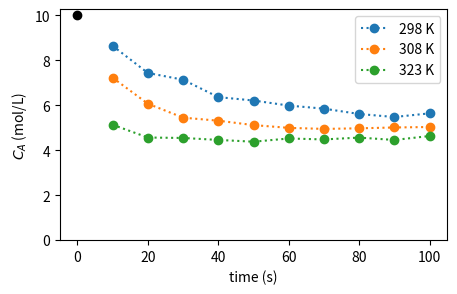
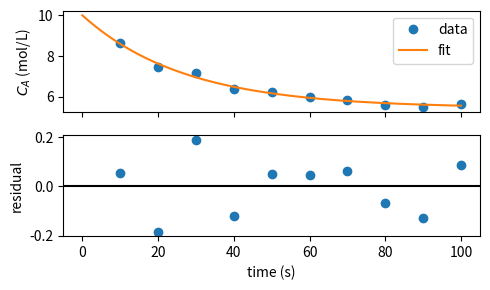
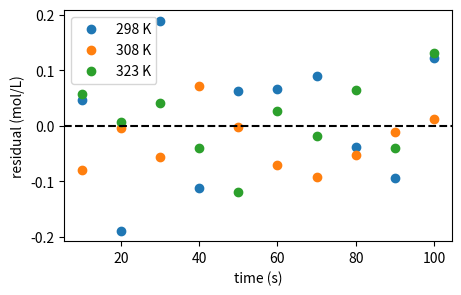

Python code for these plots, in order:
# ---
# jupyter:
#   jupytext:
#     text_representation:
#       extension: .py
#       format_name: percent
#       format_version: '1.3'
#       jupytext_version: 1.19.6
#   kernelspec:
#     display_name: base
#     language: python
#     name: python3
# ---

# %% [markdown]
# # Regression: a reversible reaction in a batch reactor
#
# **CHME 5137, homework after Lectures 12 and 13 (October 20 and 23, 2026).** Section 5 of
# the Lecture 13 notebook started this. Here it is in full.
#
# *Written for 2026 by Claude Code (Claude Opus 5.5) from Prof. West's A ⇌ B fitting
# exercise of earlier years, and checked by Prof. West.*
#
# ---
#
# You run a reversible, first-order reaction in a batch reactor:
# $$\mathrm{A} \rightleftharpoons \mathrm{B}, \qquad
# \frac{dC_A}{dt} = k_r C_B - k_f C_A, \qquad C_B = C_{A,0} - C_A$$
# Every run starts with $C_{A,0} = 10$ mol/L and no B. You measured $C_A$ every 10 s for
# 100 s, at three temperatures.
#
# **Kinetics.** The forward rate constant follows the Arrhenius expression,
# $k_f = A \exp(-E_a/RT)$.
#
# **Thermodynamics.** At equilibrium the forward and reverse rates are equal, so the
# equilibrium constant is $K = k_f/k_r$. (Assume an ideal solution, so this
# concentration-based $K$ is the thermodynamic one.) From thermodynamics,
# $$\Delta G^\circ = -RT\ln K \qquad\text{and}\qquad \Delta G^\circ = \Delta H - T\,\Delta S$$
# A and B have very similar heat capacities, so take $\Delta H$ and $\Delta S$ to be
# independent of temperature. Then $k_r = k_f/K$, and the whole model has **four
# parameters**: $\log_{10} A$, $E_a$, $\Delta H$ and $\Delta S$.
#
# Before the experiments, from the literature and a quantum chemistry calculation, your
# estimates were $\log_{10}A \approx 6$ (A in s⁻¹), $E_a \approx 45$ kJ/mol,
# $\Delta H \approx -10$ kJ/mol and $\Delta S \approx -50$ J/mol/K. Let's see what the data say.
#
# ### How to work
#
# - **Commit as you go.** After each numbered task works, Restart & Run All, then commit
#   with a message that says what you did, and push. At least one commit per task.
#   **Commit the `.ipynb` and its paired `.py` together.**
# - **Answer the questions in words**, in the markdown cells marked *Answer*.
# - **Say what your ± means.** One standard error, or a 95% interval? Either is fine. Say which (Lecture 13).
# - **Let bugs shout.** If `solve_ivp` fails, `raise` an error with its `message`.
#   Don't let a half-finished solution reach `curve_fit` without anyone noticing.

# %%
import numpy as np
import matplotlib.pyplot as plt
import scipy.integrate
import scipy.optimize
import scipy.stats

plt.rcParams['figure.figsize'] = [5, 3]
R = 8.314  # J/mol/K

# %% [markdown]
# The data, the same as in class:

# %%
cA0 = 10.0   # mol/L
times = np.array([10, 20, 30, 40, 50, 60, 70, 80, 90, 100.])   # s
cA_data = {   # mol/L, keyed by temperature in K
    298.15: np.array([8.649, 7.441, 7.141, 6.366, 6.215, 5.990, 5.852, 5.615, 5.481, 5.644]),
    308.15: np.array([7.230, 6.073, 5.452, 5.317, 5.121, 4.998, 4.951, 4.978, 5.015, 5.036]),
    323.15: np.array([5.137, 4.568, 4.548, 4.461, 4.382, 4.525, 4.483, 4.565, 4.459, 4.635]),
}
temperatures = np.array(list(cA_data))

for T, cA in cA_data.items():
    plt.plot(times, cA, 'o:', label=f'{T:.0f} K')
plt.plot(0, cA0, 'ko')
plt.xlabel('time (s)')
plt.ylabel('$C_A$ (mol/L)')
plt.ylim(0, None)
plt.legend()
plt.show()


# %% [markdown]
# ## 1. One temperature
#
# **(a) The model.** Write `cA_model(times, kf, kr)`, which solves the ODE with
# `scipy.integrate.solve_ivp` and returns $C_A$ at `times` (use `t_eval`). In Lecture 13 we fitted
# functions that were a formula. `curve_fit` doesn't care: any function that takes the
# independent variable first and then the parameters, and returns predictions, will do. Even
# one that runs a whole simulation.
#
# Then **test it** (Lecture 11). This ODE has an exact solution,
# $$C_A(t) = C_{A,\mathrm{eq}} + (C_{A,0} - C_{A,\mathrm{eq}})\,e^{-(k_f+k_r)t},
# \qquad C_{A,\mathrm{eq}} = C_{A,0}\frac{k_r}{k_f+k_r}$$
# Check that your function agrees with it, for some reasonable $k_f$ and $k_r$, with an
# `assert`. (We use `solve_ivp` anyway because your project's model won't have an exact
# solution.)

# %%
def cA_model(times, kf, kr):
    """C_A (mol/L) at each of `times` (s), for rate constants kf and kr (1/s)."""
    def rate(t, y):
        cA = y[0]
        cB = cA0 - cA
        return [kr * cB - kf * cA]

    solution = scipy.integrate.solve_ivp(
        rate,
        (0, max(times)),
        [cA0],
        t_eval=times,
    )
    if not solution.success:
        raise RuntimeError(f"ODE integration failed: {solution.message}")
    return solution.y[0]


test_times = np.array([0.0, 10.0, 50.0, 100.0])
kf_test, kr_test = 0.04, 0.02
cA_eq = cA0 * kr_test / (kf_test + kr_test)
cA_exact = cA_eq + (cA0 - cA_eq) * np.exp(
    -(kf_test + kr_test) * test_times
)
assert np.allclose(
    cA_model(test_times, kf_test, kr_test), cA_exact, rtol=1e-3, atol=1e-8
)


# %% [markdown]
# **(b) Fit it at 298.15 K**, with `scipy.optimize.curve_fit`. **Try it without `p0` first.**
# It may fail with an error from deep inside SciPy, or it may appear to succeed. Either way,
# find out what happened: print and plot what came back, or what `cA_model` returns
# at `curve_fit`'s default starting point. Then give it a starting guess you can justify
# from the data. Roughly how long does $C_A$ take to get halfway to where it ends up?

# %%
print(cA_model(times, 1, 1))

popt_default, pcov_default = scipy.optimize.curve_fit(
    cA_model, times, cA_data[298.15]
)
print(popt_default)


# %%
popt, pcov = scipy.optimize.curve_fit(
    cA_model, times, cA_data[298.15], p0=[0.02, 0.02]
)
print(popt)

# %%

# %% [markdown]
# **(c) Look at it.** Plot the data and the fitted curve, and below it the residuals
# (data minus model). Report $k_f$ and $k_r$ with their uncertainties.
#
# What happened without `p0`, and why? What starting guess did you use, and how did you
# choose it?

# %%
perr = np.sqrt(np.diag(pcov))
t_fit = np.linspace(0, max(times), 200)
cA_fit = cA_model(t_fit, *popt)
residuals = cA_data[298.15] - cA_model(times, *popt)

fig, (ax1, ax2) = plt.subplots(2, 1, sharex=True)
ax1.plot(times, cA_data[298.15], 'o', label='data')
ax1.plot(t_fit, cA_fit, label='fit')
ax1.set_ylabel('$C_A$ (mol/L)')
ax1.legend()

ax2.plot(times, residuals, 'o')
ax2.axhline(0, color='k')
ax2.set_xlabel('time (s)')
ax2.set_ylabel('residual')
plt.tight_layout()
plt.show()

print(f"kf = {popt[0]:.5f} +/- {perr[0]:.5f} 1/s")
print(f"kr = {popt[1]:.5f} +/- {perr[1]:.5f} 1/s")


# %% [markdown] vscode={"languageId": "raw"}
# It takes C_A 19 seconds to get halfway to where it ends up. Without p0, curve_fit started with kf=kr=1 and the model predicted C_A was already about 5 mol/L at the first measurement time, 10 seconds. But the measured value there was 8.649 mol/L, so that starting guess made the reaction look much faster than the data suggests. I useda starting guess of p0 = 0.02, 0.02, rates at hundreths per second because the data changes over a few tens of seconds. The reported uncertainties (±) for (k_f) and (k_r) are one standard error.

# %%

# %% [markdown]
# ## 2. Three temperatures, in two steps
#
# **(a)** Fit $k_f$ and $k_r$ separately at each temperature, and make a small table of
# $k_f$, $k_r$ (each with its ±) and $K = k_f/k_r$.
#
# **Before fitting anything else:** from your $K$ values alone, is the reaction endothermic
# or exothermic? How can you tell?

# %%
fit_results = {}

for T in temperatures:
    popt_T, pcov_T = scipy.optimize.curve_fit(
        cA_model, times, cA_data[T], p0=[0.02, 0.02]
    )
    perr_T = np.sqrt(np.diag(pcov_T))
    K_T = popt_T[0] / popt_T[1]
    fit_results[T] = (popt_T, perr_T, K_T)
    print(
        f"{T:.2f} K: kf = {popt_T[0]:.5f} +/- {perr_T[0]:.5f} 1/s, "
        f"kr = {popt_T[1]:.5f} +/- {perr_T[1]:.5f} 1/s, K = {K_T:.4f}"
    )


# %% [markdown]
# K increases as temperature increases, so the reaction is endothermic.

# %% [markdown]
# **(b) Arrhenius.** As in Lecture 13: `scipy.stats.linregress` on $\ln k_f$ against
# $1/T$ gives $E_a$ from the slope and $\ln A$ from the intercept. Convert $\ln A$ to
# $\log_{10} A$.
#
# **(c) van 't Hoff.** Put the two expressions for $\Delta G^\circ$ together and divide by $-RT$:
# $$\ln K = -\frac{\Delta H}{R}\,\frac{1}{T} + \frac{\Delta S}{R}$$
# So $\ln K$ against $1/T$ is a straight line too, with slope $-\Delta H/R$ and intercept
# $\Delta S/R$. Fit it, and get $\Delta H$ and $\Delta S$, with their ±. Does the sign of
# $\Delta H$ agree with what you said in (a)?

# %%
kf_values = np.array([fit_results[T][0][0] for T in temperatures])
arrhenius_fit = scipy.stats.linregress(1 / temperatures, np.log(kf_values))

Ea = -arrhenius_fit.slope * R / 1000
log10A = arrhenius_fit.intercept / np.log(10)
Ea_se = arrhenius_fit.stderr * R / 1000
log10A_se = arrhenius_fit.intercept_stderr / np.log(10)

print(f"Ea = {Ea:.2f} +/- {Ea_se:.2f} kJ/mol")
print(f"log10(A) = {log10A:.2f} +/- {log10A_se:.2f}")

K_values = np.array([fit_results[T][2] for T in temperatures])
vant_hoff_fit = scipy.stats.linregress(1 / temperatures, np.log(K_values))

dH = -vant_hoff_fit.slope * R / 1000
dS = vant_hoff_fit.intercept * R
dH_se = vant_hoff_fit.stderr * R / 1000
dS_se = vant_hoff_fit.intercept_stderr * R

print(f"dH = {dH:.2f} +/- {dH_se:.2f} kJ/mol")
print(f"dS = {dS:.2f} +/- {dS_se:.2f} J/mol/K")


# %% [markdown]
# **(d)** `linregress` gave you a ± on each of these. What does that ± know about,
# and what has it left out? Think about how many points each straight line had, and about
# the ± you got in (a).

# %% [markdown]
# The +/- from lingress reflect how closely the three fitted points follow a straight line. They leave out the uncertainties in the fitted rate constants and equilibrium constants from 2a, because those values are treated as exact in the regressions. With only three temperatures, the standard errors are also based on very few points.

# %% [markdown]
# ## 3. All the data at once
#
# Step 2 fitted 3 × 2 rate constants, then fitted lines through three points each. Better:
# fit the four parameters you actually want **directly to all 30 measurements**, so that
# every measurement counts and the uncertainties carry all the way through.
#
# `curve_fit` wants one `xdata` and one `ydata`. With several experiments, stack them:
# `ydata` is all 30 concentrations in one array, and `xdata` carries **both** the
# temperature and the time of each one. `curve_fit` never looks inside `xdata`; it just passes it
# to your function. So it can be a tuple of two arrays:

# %%
T_all = np.repeat(temperatures, len(times))     # 298.15 ten times, then 308.15 ten times, ...
t_all = np.tile(times, len(temperatures))        # 10, 20, ..., 100, three times over
cA_all = np.concatenate([cA_data[T] for T in temperatures])
x_all = (T_all, t_all)
print(T_all[:12], t_all[:12], cA_all[:12], sep='\n')


# %% [markdown]
# **(a)** Write `cA_model_all(x, log10A, Ea, dH, dS)`. Unpack `x` into temperatures and
# times. For each temperature, work out $k_f$, $K$ and $k_r$, then call your `cA_model` for
# that temperature's times, and put the results in the right places of the output array.
# Solve one ODE per temperature, not one per data point. A boolean mask such as
# `T_col == T` picks out the rows.
#
# Notice the **units**: $E_a$ and $\Delta H$ in kJ/mol, $\Delta S$ in J/mol/K, and $A$ as
# $\log_{10}A$. That keeps all four parameters between about 1 and 100. An optimizer
# has an easier time when its parameters are all a similar size than when one is
# $10^{9}$ and another is $10^{-2}$. So convert carefully inside the function.
#
# Then fit it, **starting from your answers to task 2**, and report the four parameters with
# their ±.

# %%
def cA_model_all(x, log10A, Ea, dH, dS):
    """C_A (mol/L) for every (T, t) pair in x. Ea and dH in kJ/mol, dS in J/mol/K."""
    T_col, t_col = x
    cA = np.empty_like(t_col)

    for T in np.unique(T_col):
        mask = T_col == T
        kf = 10**log10A * np.exp(-Ea * 1000 / (R * T))
        K = np.exp(-(dH * 1000 - T * dS) / (R * T))
        kr = kf / K
        cA[mask] = cA_model(t_col[mask], kf, kr)

    return cA



# %%
p0 = [log10A, Ea, dH, dS]
popt, pcov = scipy.optimize.curve_fit(cA_model_all, x_all, cA_all, p0=p0)
perr = np.sqrt(np.diag(pcov))

print(f"log10(A) = {popt[0]:.2f} +/- {perr[0]:.2f}")
print(f"Ea = {popt[1]:.2f} +/- {perr[1]:.2f} kJ/mol")
print(f"dH = {popt[2]:.2f} +/- {perr[2]:.2f} kJ/mol")
print(f"dS = {popt[3]:.2f} +/- {perr[3]:.2f} J/mol/K")


# %% [markdown]
# **(b)** Now start from your estimates from before the experiments instead (6, 45, −10, −50).
# Does it find the same answer? How far did the data move you from what you expected?

# %%
p0_prior = [6, 45, -10, -50]
popt_prior, pcov_prior = scipy.optimize.curve_fit(
    cA_model_all, x_all, cA_all, p0=p0_prior
)
perr_prior = np.sqrt(np.diag(pcov_prior))

print(popt_prior)
print(popt_prior - popt)


# %% [markdown]
# **(c)** Compare with task 2. Are the centres the same? Are the error bars? Which set of
# error bars would you believe, and why?
#
# The centres are similar and overlap within one standard error. 
#
# The centres are similar and overlap within one standard error. Task 2 gives log10(A) = 9.23 +/- 0.16, Ea = 62.77 +/- 0.95 kJ/mol, dH = 11.97 +/- 0.74 kJ/mol, and dS = 38.72 +/- 2.38 J/mol/K. Task 3 gives 9.48 +/- 0.37, 64.28 +/- 2.14 kJ/mol, 11.53 +/- 0.79 kJ/mol, and 37.33 +/- 2.51 J/mol/K, respectively. Task 3's error bars are larger for log10(A), Ea, dH, and dS. I would trust Task 3's error bars more because it fits all 30 measurements at once; Task 2's regression uses only three points and does not include uncertainty in the fitted rate constants and K values.
#
# **(d) The correlation matrix.** The off-diagonal elements of `pcov` say how the errors in
# the parameters go together (Lecture 13). Turn the covariance into correlations:
# `pcov / np.outer(perr, perr)`. Which pairs are strongly correlated? Why those pairs?
# (Think about Lecture 13's ridge, and about the range of temperatures you measured over.)
# If someone quotes only your four ± values, what are they missing?

# %%
correlation = pcov / np.outer(perr, perr)
print(correlation)

# %% [markdown]
# log_10 A and Ea, and dH and dS, are strongly correlated. Over the limited temperature range, changes in each pair can compensate for one another. The four separate +/- values don’t show those relationships.

# %% [markdown]
# ## 4. Look at the residuals
#
# **Always look at the residuals** (Lecture 13). Plot the residuals of the task 3 fit against
# time, one colour per temperature, with a line at zero.
#
# - Do you see a pattern, or does it look like noise?
# - Is the scatter about the same width at all three temperatures? Least squares assumed it is.
# - Nobody told you the measurement uncertainty, so `curve_fit` (with
#   `absolute_sigma=False`, the default) estimated it from the scatter of the residuals.
#   Work out that estimate yourself:
#   $s = \sqrt{\sum_i r_i^2 / (N - p)}$, with $N$ data points and $p$ parameters. What does
#   it say about how precisely $C_A$ was measured?
# - Suppose the experimentalist now tells you their instrument is good to ±0.01 mol/L.
#   What would that tell you about your model, or about the experiment?

# %%
predicted_cA = cA_model_all(x_all, *popt)
residuals = cA_all - predicted_cA

for T in temperatures:
    mask = T_all == T
    plt.plot(t_all[mask], residuals[mask], 'o', label=f'{T:.0f} K')

plt.axhline(0, color='black', linestyle='--')
plt.xlabel('time (s)')
plt.ylabel('residual (mol/L)')
plt.legend()
plt.show()

s = np.sqrt(np.sum(residuals**2) / (len(cA_all) - len(popt)))
print(f's = {s:.3f} mol/L')

# %% [markdown]
# The residuals are scattered around zero without a clear pattern, although the 298 K data appears more spread out. The estimated residual standard deviation is 0.089 mol/L, much larger than the instrument's +/- 0.01 mol/L precision. This suggests model mismatch or other experimental variability.

# %% [markdown]
# ## 5. Your project
#
# One paragraph. Which parameters in your project's model will come from fitting data, and
# where will the data come from: your own simulations, the literature, a research group? What
# can you say about the errors in those data? Are they the same absolute size, the same
# relative size, or known point by point? And are any of your parameters likely to be
# correlated, the way $E_a$ and $A$ are here?

# %% [markdown]
# *Answer:*

# %% [markdown]
# ## Stretch problems (optional)
#
# **(a) Untangle the ridge.** Write $k_f$ in terms of its value at a reference temperature in
# the middle of your data, say $T_\mathrm{ref} = 310$ K:
# $$k_f(T) = k_\mathrm{ref}\exp\left[-\frac{E_a}{R}\left(\frac{1}{T} - \frac{1}{T_\mathrm{ref}}\right)\right]$$
# It's the same model, written differently. Fit $\log_{10}k_\mathrm{ref}$, $E_a$, $\Delta H$
# and $\Delta S$, and look at the correlation matrix again. What changed, and why? Can you do
# the same for $\Delta H$ and $\Delta S$?
#
# **(b) Draw the posterior.** At 298.15 K only, put $k_f$ and $k_r$ on a 2-D grid and draw
# their posterior, as in Lecture 13, part 5, with a flat prior and Gaussian errors of width
# $s$ from task 4. Do its 95% credible intervals (summed over the other parameter) agree with
# `curve_fit`'s 95% confidence intervals? Why should they, or why not?

# %%

# %%

# %% [markdown]
# ---
#
# ### When you're done
#
# Restart & Run All. Check that every cell ran, in order, with no errors, and that the plots
# are there. Commit and push. Then check on GitHub that your fork shows your latest commit.
